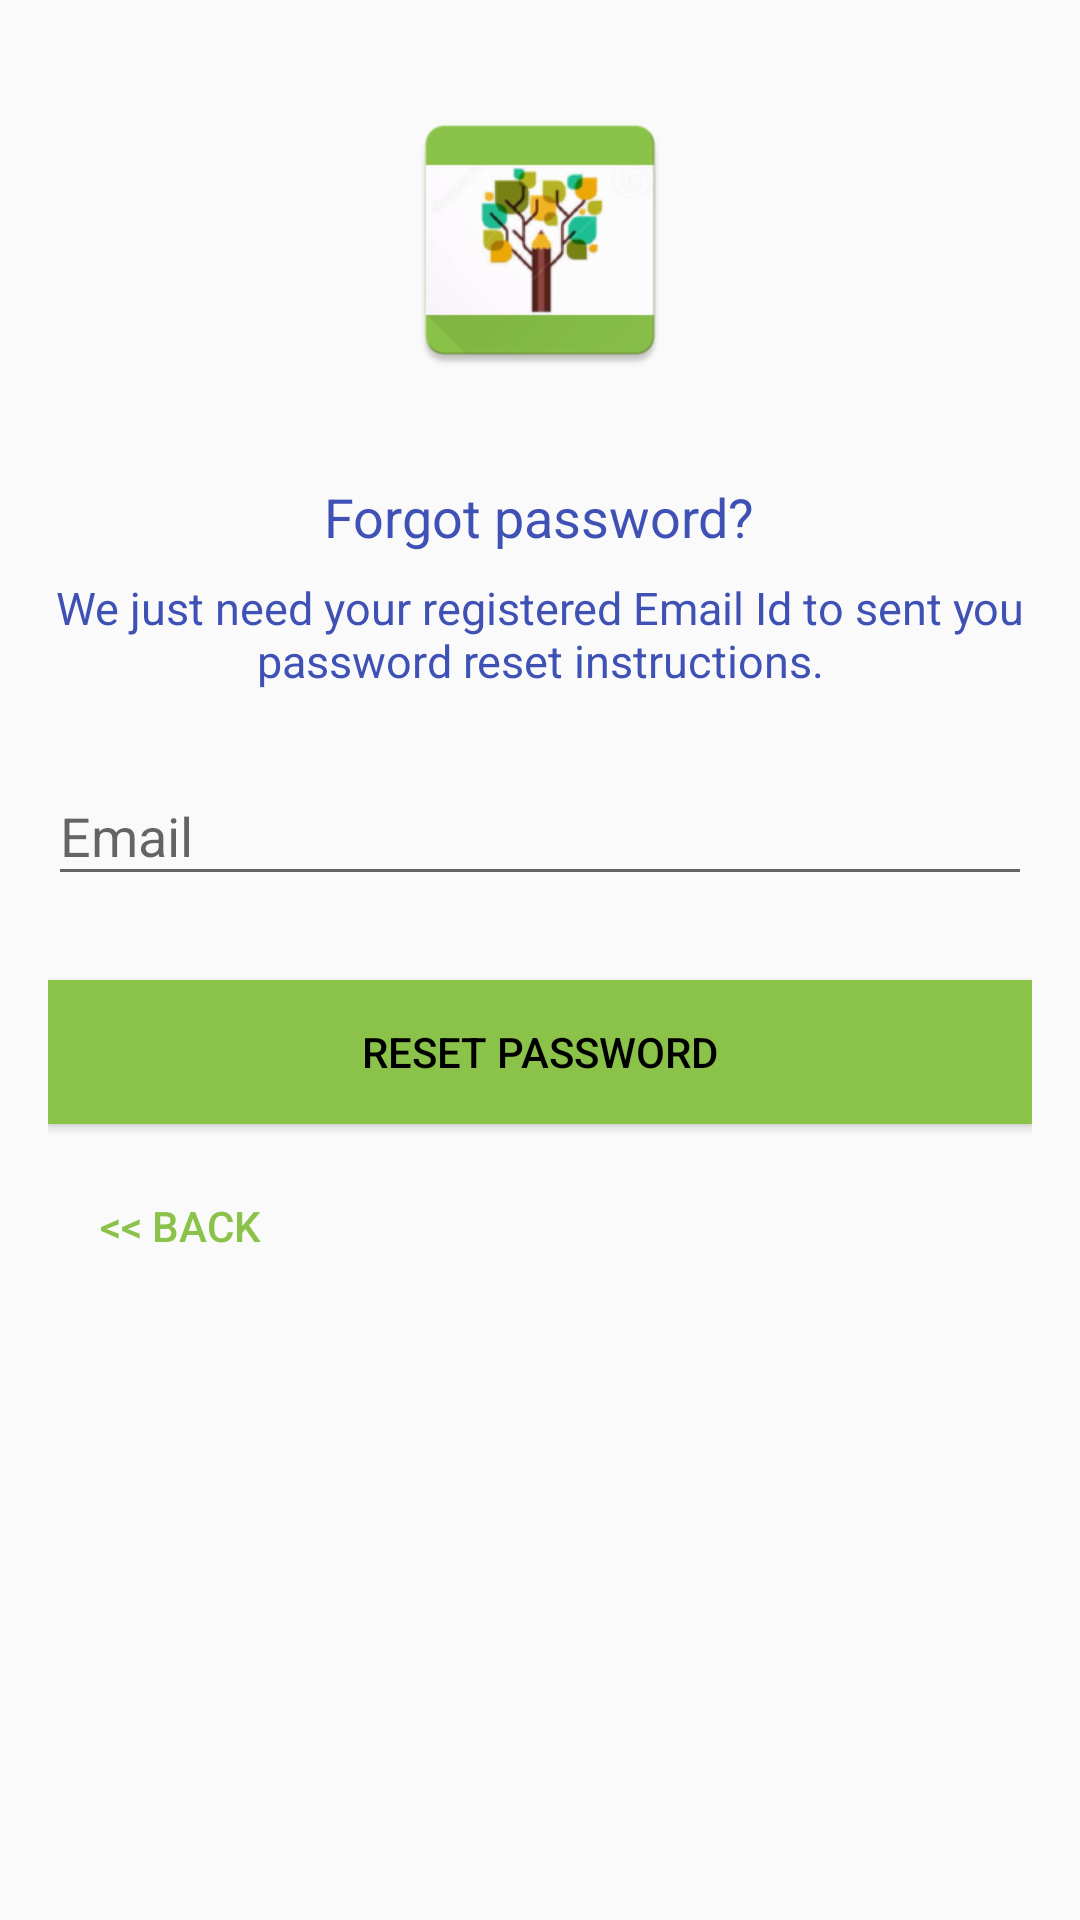

Reconstruct the res/layout file that produces this screen, plus the resources it refers to.
<!-- AndroidManifest.xml: application theme AppTheme -->
<!-- res/layout/activity_reset_password.xml -->
<?xml version="1.0" encoding="utf-8"?>
<android.support.design.widget.CoordinatorLayout xmlns:android="http://schemas.android.com/apk/res/android"
    xmlns:app="http://schemas.android.com/apk/res-auto"
    xmlns:tools="http://schemas.android.com/tools"
    android:layout_width="match_parent"
    android:layout_height="match_parent"
    android:fitsSystemWindows="true">

    <LinearLayout
        android:layout_width="fill_parent"
        android:layout_height="wrap_content"
        android:paddingTop="32dp"
        android:paddingLeft="16dp"
        android:paddingRight="16dp"
        android:orientation="vertical">


        <ImageView
            android:layout_width="192dp"
            android:layout_height="96dp"
            android:layout_gravity="center_horizontal"
            android:layout_marginBottom="24dp"
            android:src="@drawable/splash" />

        <TextView
            android:layout_width="wrap_content"
            android:layout_height="wrap_content"
            android:layout_gravity="center_horizontal"
            android:layout_marginBottom="8dp"
            android:layout_marginTop="8dp"
            android:text="@string/lbl_forgot_password"
            android:textColor="@color/colorPrimary"
            android:textSize="18sp" />

        <TextView
            android:layout_width="wrap_content"
            android:layout_height="wrap_content"
            android:layout_marginBottom="8dp"
            android:gravity="center_horizontal"
            android:padding="@dimen/activity_horizontal_margin"
            android:text="@string/forgot_password_msg"
            android:textColor="@color/colorPrimary"
            android:textSize="15sp" />

        <android.support.design.widget.TextInputLayout
            android:layout_width="match_parent"
            android:layout_height="wrap_content"
            android:layout_marginBottom="8dp"
            android:layout_marginTop="8dp">

            <EditText
                android:id="@+id/email"
                android:layout_width="match_parent"
                android:layout_height="wrap_content"

                android:hint="@string/hint_email"
                android:inputType="textEmailAddress"
                android:textColor="@color/colorPrimary" />
        </android.support.design.widget.TextInputLayout>

        

        <Button
            android:id="@+id/btn_reset_password"
            android:layout_width="fill_parent"
            android:layout_height="wrap_content"
            android:layout_marginTop="20dip"
            android:background="@color/colorAccent"
            android:text="@string/btn_reset_password"
            android:textColor="@android:color/black" />

        <Button
            android:id="@+id/btn_back"
            android:layout_width="wrap_content"
            android:layout_height="wrap_content"
            android:layout_marginTop="10dp"
            android:background="@null"
            android:text="@string/btn_back"
            android:textColor="@color/colorAccent" />

    </LinearLayout>

    <ProgressBar
        android:id="@+id/progressBar"
        android:layout_width="30dp"
        android:layout_height="30dp"
        android:layout_gravity="center|bottom"
        android:layout_marginBottom="20dp"
        android:visibility="gone" />
</android.support.design.widget.CoordinatorLayout>
<!-- resources referenced by this layout -->
<resources>
  <color name="colorAccent">#8BC34A</color>
  <color name="colorPrimary">#3F51B5</color>
  <!-- drawable splash: png bitmap (drawable, 21230 bytes) -->
  <string name="btn_back">&lt;&lt; Back</string>
  <string name="btn_reset_password">Reset Password</string>
  <string name="forgot_password_msg">We just need your registered Email Id to sent you password reset instructions.</string>
  <string name="hint_email">Email</string>
  <string name="lbl_forgot_password">Forgot password?</string>
  <style name="AppTheme" parent="Theme.AppCompat.Light.DarkActionBar">
          
          <item name="colorPrimary">@color/colorPrimary</item>
          <item name="colorPrimaryDark">@color/colorPrimaryDark</item>
          <item name="colorAccent">@color/colorAccent</item>
      </style>
  <color name="colorPrimaryDark">#303F9F</color>
</resources>
